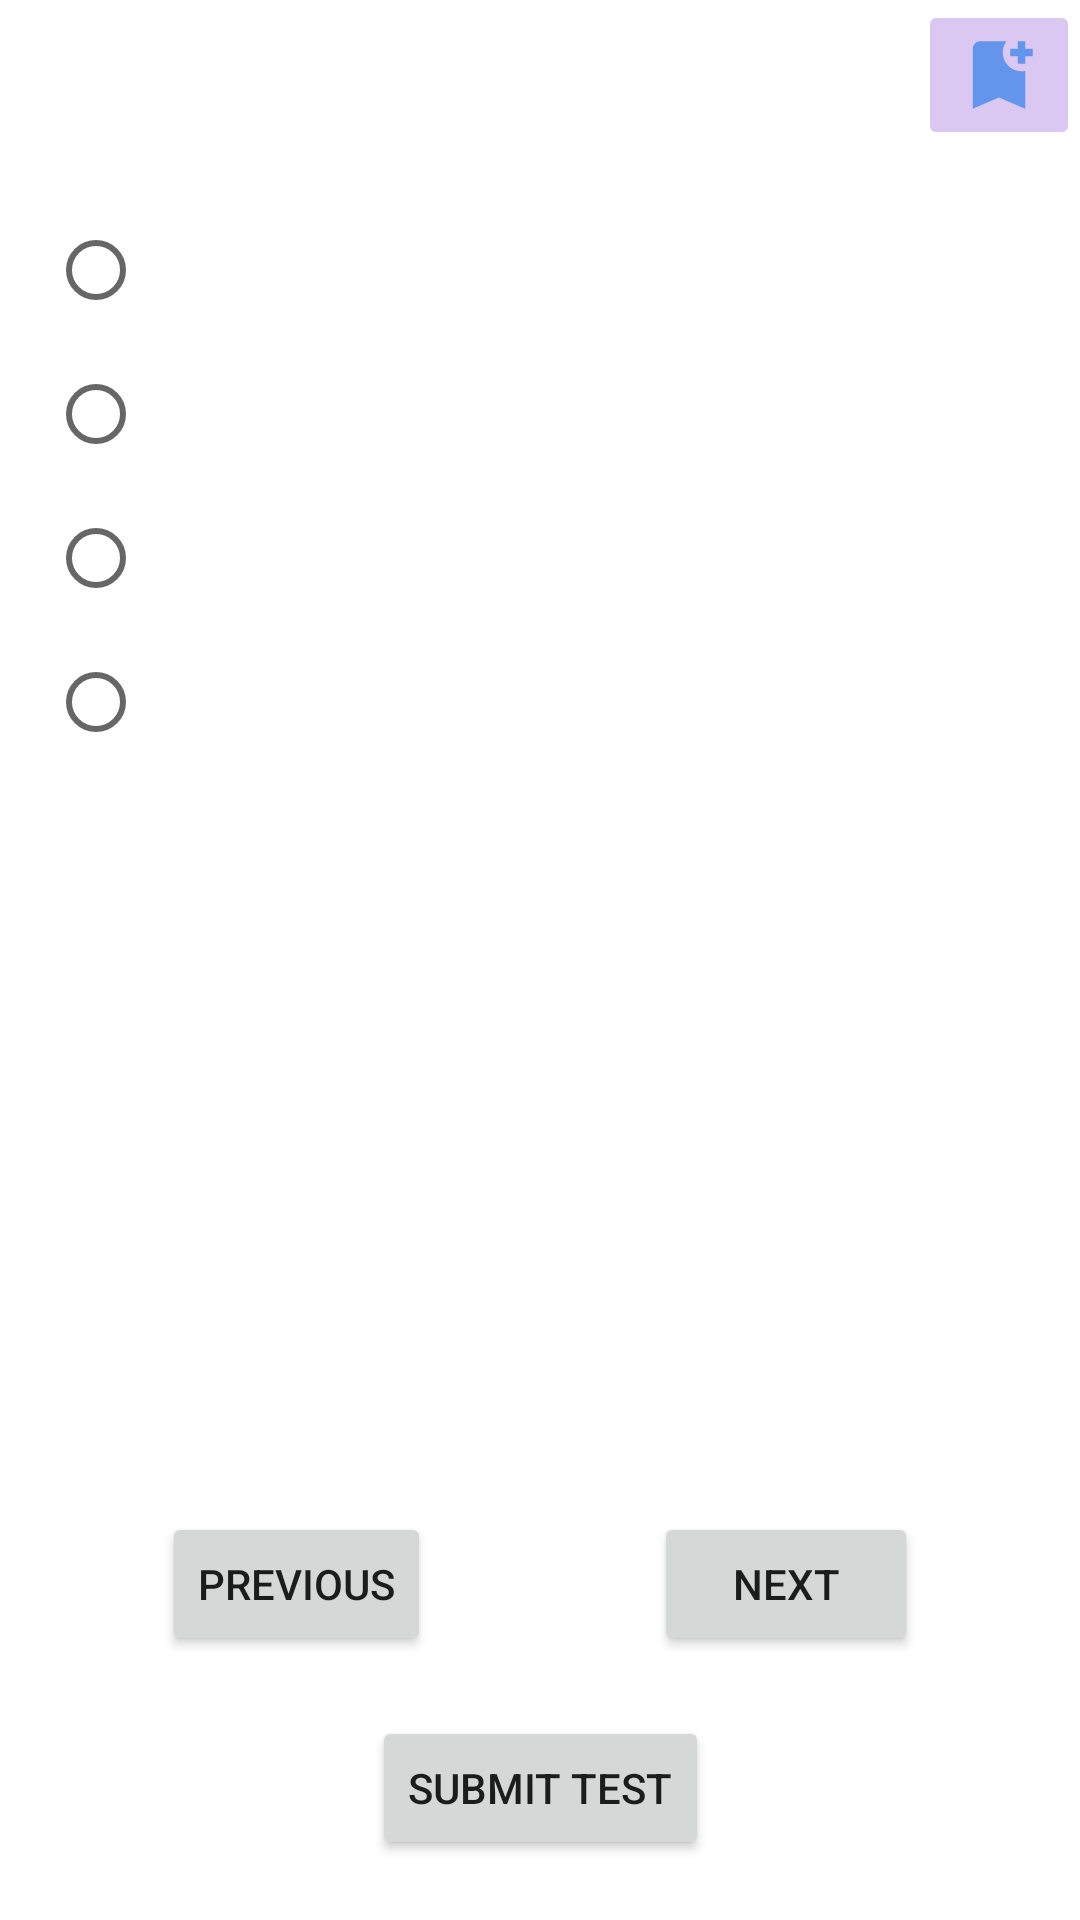

Here is an Android app screen rendered from its layout file. Give the layout XML and the strings, colors and styles it references.
<!-- AndroidManifest.xml: application theme Theme.Quizly -->
<!-- res/layout/fragment_question_detail_screen.xml -->
<?xml version="1.0" encoding="utf-8"?>
<androidx.constraintlayout.widget.ConstraintLayout xmlns:android="http://schemas.android.com/apk/res/android"
    xmlns:app="http://schemas.android.com/apk/res-auto"
    xmlns:tools="http://schemas.android.com/tools"
    android:layout_width="match_parent"
    android:layout_height="match_parent"
    android:orientation="vertical"
    tools:context=".fragments.QuestionDetailScreenFragment">

    <TextView
        android:id="@+id/question_text"
        android:layout_width="0dp"
        android:layout_height="wrap_content"
        android:layout_marginStart="20dp"
        android:textSize="18sp"
        app:layout_constraintEnd_toStartOf="@id/add_or_remove_bookmark"
        app:layout_constraintStart_toStartOf="parent"
        app:layout_constraintTop_toTopOf="parent" />

    <ImageButton
        android:id="@+id/add_or_remove_bookmark"
        android:layout_width="wrap_content"
        android:layout_height="wrap_content"
        android:backgroundTint="@color/background_color"
        android:src="@drawable/baseline_bookmark_add_24"
        app:layout_constraintEnd_toEndOf="parent"
        app:layout_constraintTop_toTopOf="parent"
        android:contentDescription="@string/add_remove_bookmark" />


    <RadioGroup
        android:id="@+id/options_radio_group"
        android:layout_width="match_parent"
        android:layout_height="wrap_content"
        android:orientation="vertical"
        android:padding="16dp"
        app:layout_constraintTop_toBottomOf="@id/add_or_remove_bookmark">

        <RadioButton
            android:id="@+id/option1"
            android:layout_width="match_parent"
            android:layout_height="wrap_content"
            android:textSize="16sp" />

        <RadioButton
            android:id="@+id/option2"
            android:layout_width="match_parent"
            android:layout_height="wrap_content"
            android:textSize="16sp" />

        <RadioButton
            android:id="@+id/option3"
            android:layout_width="match_parent"
            android:layout_height="wrap_content"
            android:textSize="16sp" />

        <RadioButton
            android:id="@+id/option4"
            android:layout_width="match_parent"
            android:layout_height="wrap_content"
            android:textSize="16sp" />

    </RadioGroup>

    <Button
        android:id="@+id/previous_button"
        android:layout_width="wrap_content"
        android:layout_height="wrap_content"
        android:layout_margin="20dp"
        android:text="@string/previous"
        app:layout_constraintBottom_toTopOf="@id/submit_button"
        app:layout_constraintEnd_toStartOf="@id/next_button"
        app:layout_constraintStart_toStartOf="parent" />

    <Button
        android:id="@+id/next_button"
        android:layout_width="wrap_content"
        android:layout_height="wrap_content"
        android:layout_margin="20dp"
        android:text="@string/next"
        app:layout_constraintBottom_toTopOf="@id/submit_button"
        app:layout_constraintEnd_toEndOf="parent"
        app:layout_constraintStart_toEndOf="@id/previous_button" />

    <Button
        android:id="@+id/submit_button"
        android:layout_width="wrap_content"
        android:layout_height="wrap_content"
        android:layout_margin="20dp"
        android:text="@string/submit_test"
        app:layout_constraintBottom_toBottomOf="parent"
        app:layout_constraintEnd_toEndOf="parent"
        app:layout_constraintStart_toStartOf="parent" />

</androidx.constraintlayout.widget.ConstraintLayout>
<!-- resources referenced by this layout -->
<resources>
  <color name="background_color">#DAC8F3</color>
  <!-- drawable baseline_bookmark_add_24 (drawable) -->
  <vector xmlns:android="http://schemas.android.com/apk/res/android"
      android:width="30dp"
      android:height="30dp"
      android:viewportWidth="24"
      android:viewportHeight="24">
      <path
          android:fillColor="@color/my_color"
          android:pathData="M21,7h-2v2h-2V7h-2V5h2V3h2v2h2V7zM19,21l-7,-3l-7,3V5c0,-1.1 0.9,-2 2,-2l7,0c-0.63,0.84 -1,1.87 -1,3c0,2.76 2.24,5 5,5c0.34,0 0.68,-0.03 1,-0.1V21z" />
  </vector>
  <string name="add_remove_bookmark">Add/Remove Bookmark</string>
  <string name="next">Next</string>
  <string name="previous">Previous</string>
  <string name="submit_test">Submit Test</string>
  <style name="Theme.Quizly" parent="Theme.MaterialComponents.DayNight.DarkActionBar">
          
          <item name="colorPrimary">@color/purple_500</item>
          <item name="colorPrimaryVariant">@color/purple_700</item>
          <item name="colorOnPrimary">@color/white</item>
          
          <item name="colorSecondary">@color/teal_200</item>
          <item name="colorSecondaryVariant">@color/teal_700</item>
          <item name="colorOnSecondary">@color/black</item>
          
          <item name="android:statusBarColor">?attr/colorPrimaryVariant</item>
          
      </style>
  <color name="my_color">#6495ED</color>
  <color name="purple_500">#FF6200EE</color>
  <color name="purple_700">#FF3700B3</color>
  <color name="white">#FFFFFFFF</color>
  <color name="teal_200">#FF03DAC5</color>
  <color name="teal_700">#FF018786</color>
  <color name="black">#FF000000</color>
</resources>
